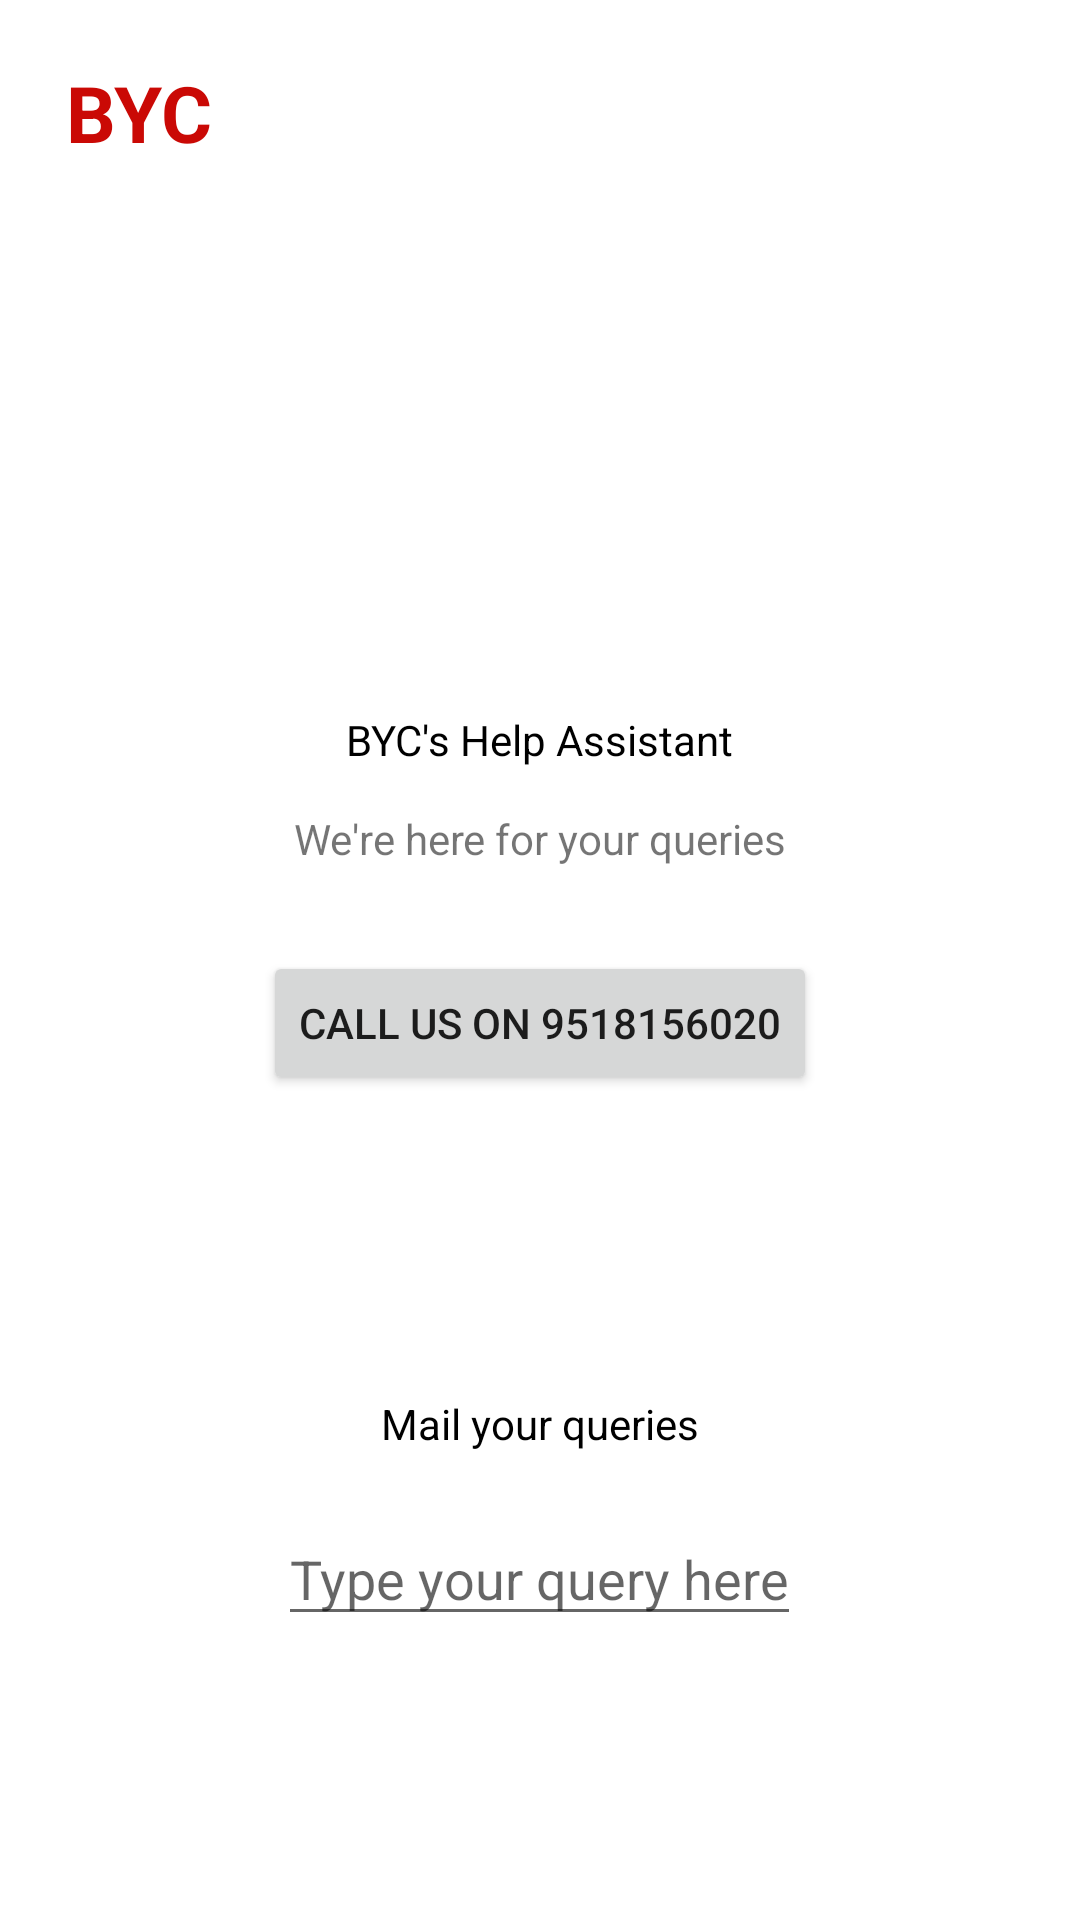

Android layout source for this screen:
<!-- AndroidManifest.xml: application theme Theme.BarberBooking -->
<!-- res/layout/activity_help_assistant.xml -->
<?xml version="1.0" encoding="utf-8"?>
<LinearLayout xmlns:android="http://schemas.android.com/apk/res/android"
    xmlns:tools="http://schemas.android.com/tools"
    android:layout_width="match_parent"
    android:layout_height="match_parent"
    android:orientation="vertical"
    tools:context=".user.HelpAssistantActivity">
    <TextView
        android:layout_width="wrap_content"
        android:layout_height="wrap_content"
        android:text="@string/byc"
        android:layout_marginStart="22dp"
        android:layout_marginTop="20dp"
        android:textColor="@color/colorRed"
        android:textStyle="bold"
        android:textSize="26sp"
        />

    <ImageView
        android:layout_width="250dp"
        android:layout_height="172dp"
        android:layout_gravity="center_horizontal"
        android:src="@drawable/bychelpicon" />

    <TextView
        android:layout_width="wrap_content"
        android:layout_height="wrap_content"
        android:text="@string/byc_s_help_assistant"
        android:layout_gravity="center_horizontal"
        android:layout_marginTop="10dp"
        android:textColor="@color/black"
        />

    <TextView
        android:layout_width="wrap_content"
        android:layout_height="wrap_content"
        android:text="@string/we_re_here_for_your_queries"
        android:layout_gravity="center_horizontal"
        android:layout_marginTop="14dp"
        />



    <Button
        android:id="@+id/callHelpBtn"
        android:layout_width="wrap_content"
        android:layout_height="wrap_content"
        android:text="@string/call_us_on_9518156020"
        android:layout_gravity="center_horizontal"
        android:layout_marginTop="28dp"
        />


    <TextView
        android:layout_width="wrap_content"
        android:layout_height="wrap_content"
        android:text="@string/mail_your_queries"
        android:textColor="@color/black"
        android:layout_gravity="center_horizontal"
        android:layout_marginTop="100dp"

        />
    <EditText

        android:id="@+id/queryTxt"
        android:layout_width="wrap_content"
        android:layout_height="wrap_content"
         android:hint="@string/type_your_query_here"
        android:textColor="@color/black"
        android:layout_gravity="center_horizontal"
        android:layout_marginTop="20dp"

        />



    <Button
        android:id="@+id/proceedBtn"
        android:layout_width="match_parent"
        android:layout_height="wrap_content"
        android:text="@string/proceed"
        android:layout_marginLeft="18dp"
        android:layout_marginRight="18dp"
        android:layout_gravity="center_horizontal"
        android:layout_marginTop="130dp"
        />



</LinearLayout>
<!-- resources referenced by this layout -->
<resources>
  <color name="black">#FF000000</color>
  <color name="colorRed">#CA0905</color>
  <string name="byc">BYC</string>
  <string name="byc_s_help_assistant">BYC\'s Help Assistant</string>
  <string name="call_us_on_9518156020">Call us on 9518156020</string>
  <string name="mail_your_queries">Mail your queries</string>
  <string name="proceed">PROCEED</string>
  <string name="type_your_query_here">Type your query here</string>
  <string name="we_re_here_for_your_queries">We\'re here for your queries</string>
  <style name="Theme.BarberBooking" parent="Theme.MaterialComponents.DayNight.NoActionBar">
          
          <item name="colorPrimary">@color/purple_500</item>
          <item name="colorPrimaryVariant">@color/purple_700</item>
          <item name="colorOnPrimary">@color/white</item>
          
          <item name="colorSecondary">@color/teal_200</item>
          <item name="colorSecondaryVariant">@color/teal_700</item>
          <item name="colorOnSecondary">@color/black</item>
          
          <item name="android:statusBarColor" tools:targetApi="l">?attr/colorPrimaryVariant</item>
          
      </style>
  <color name="purple_500">#FF6200EE</color>
  <color name="purple_700">#FF3700B3</color>
  <color name="white">#FFFFFF</color>
  <color name="teal_200">#FF03DAC5</color>
  <color name="teal_700">#FF018786</color>
</resources>
